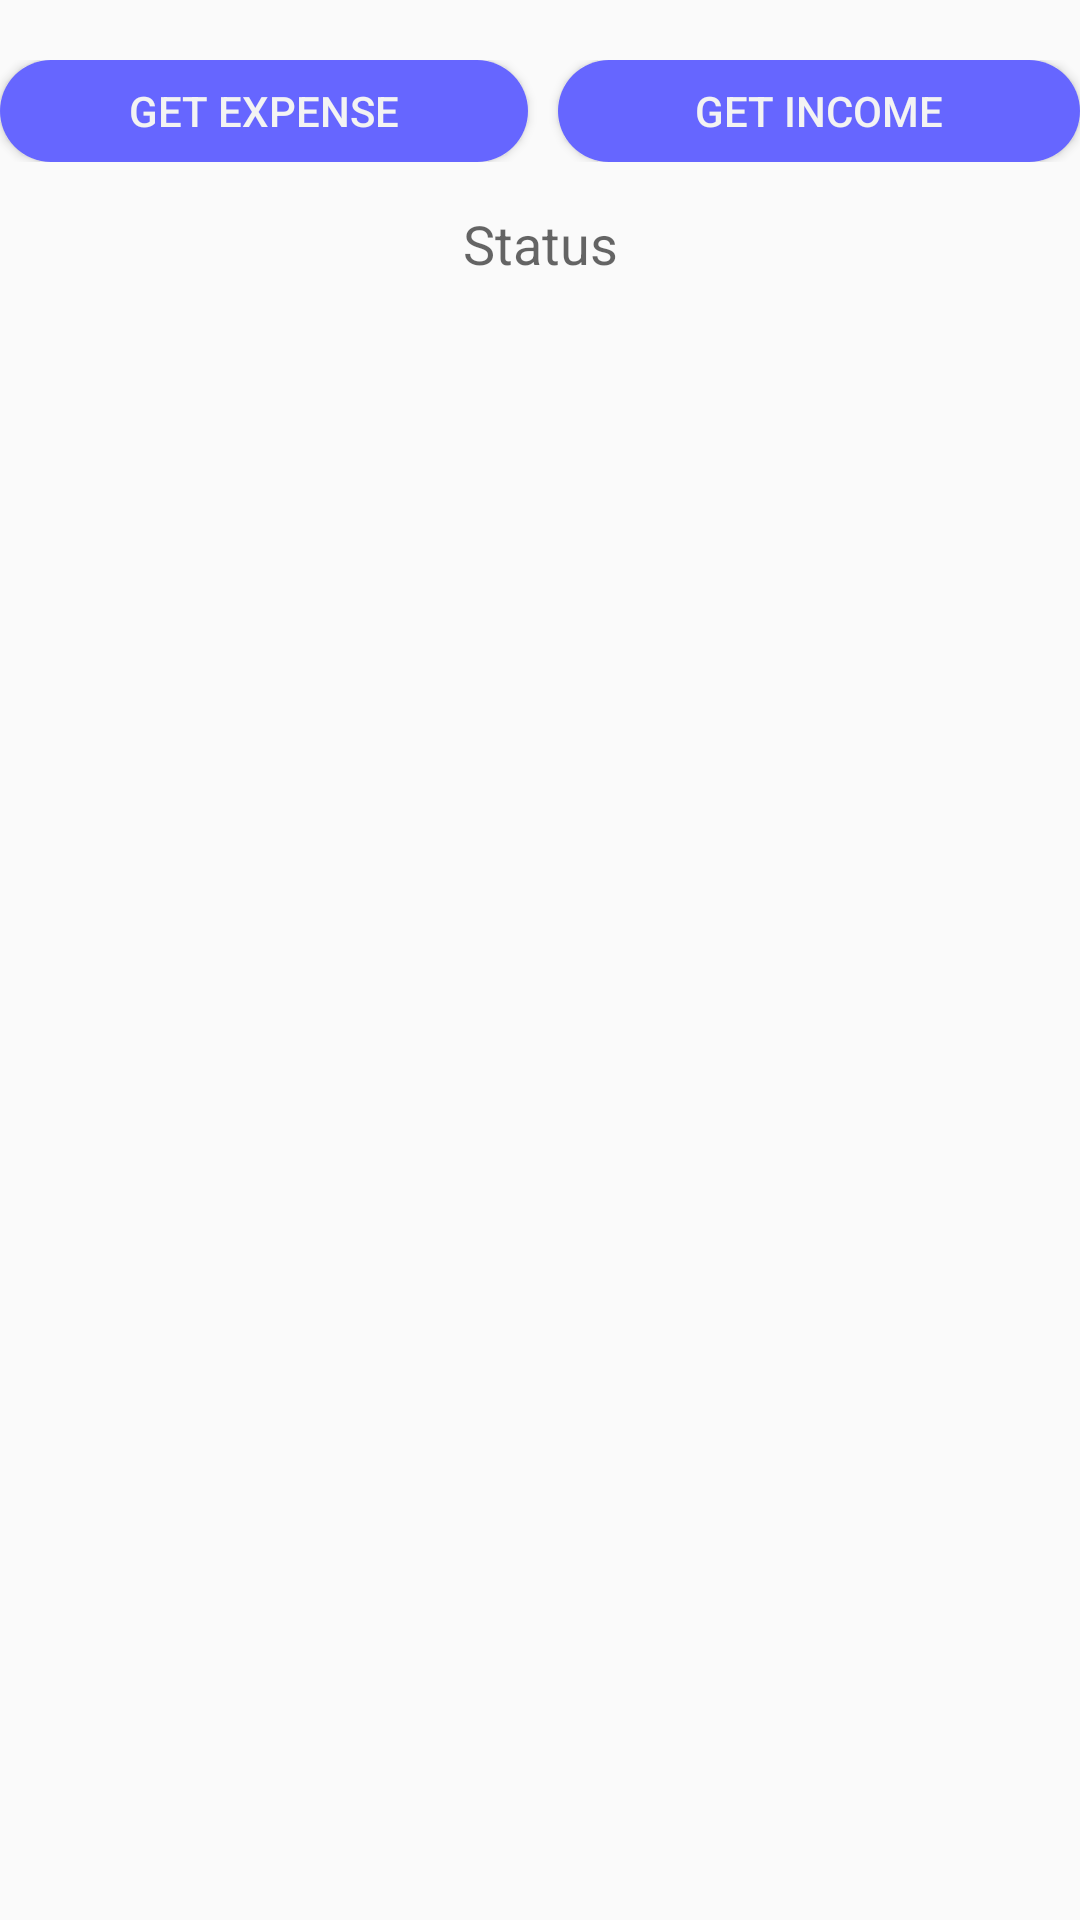

Reconstruct the res/layout file that produces this screen, plus the resources it refers to.
<!-- AndroidManifest.xml: application theme AppTheme -->
<!-- res/layout/transaction.xml -->
<?xml version="1.0" encoding="utf-8"?>
<LinearLayout xmlns:android="http://schemas.android.com/apk/res/android"
    xmlns:app="http://schemas.android.com/apk/res-auto"
    xmlns:tools="http://schemas.android.com/tools"
    android:layout_width="match_parent"
    android:layout_height="match_parent"
    android:orientation="vertical"
    android:id="@+id/transaction"
    tools:context="com.example.robber_hadi.MyMoneyManager.Transaction">

    <LinearLayout
        android:layout_width="match_parent"
        android:layout_height="34dp"
        android:layout_marginTop="20dp"
        android:layout_marginBottom="10dp"
        android:orientation="horizontal">

        <Button
            android:id="@+id/getExpe"
            android:layout_width="wrap_content"
            android:layout_height="wrap_content"
            android:layout_marginRight="5dp"
            android:layout_weight="1"
            android:background="@drawable/button_bg_rounded_corners"
            android:gravity="center"
            android:text="GET EXPENSE"
            android:textColor="@color/white"
            android:textSize="14sp" />

        <Button
            android:id="@+id/getInco"
            android:layout_width="wrap_content"
            android:layout_height="wrap_content"
            android:layout_marginLeft="5dp"
            android:layout_weight="1"
            android:background="@drawable/button_bg_rounded_corners"
            android:gravity="center"
            android:text="GET INCOME"
            android:textColor="@color/white"
            android:textSize="14sp" />
    </LinearLayout>

    <TextView
        android:id="@+id/status"
        android:layout_width="match_parent"
        android:layout_height="wrap_content"
        android:layout_marginTop="5dp"
        android:layout_marginBottom="5dp"
        android:gravity="center"
        android:hint="Status"
        android:textColor="@color/colorAccent"
        android:textSize="18sp" />

    <ListView
        android:id="@+id/datalistall"
        android:layout_width="match_parent"
        android:layout_height="424dp"
        android:layout_marginTop="5dp">

    </ListView>

</LinearLayout>
<!-- resources referenced by this layout -->
<resources>
  <color name="colorAccent">#cc0000</color>
  <color name="white">#f3f3f3</color>
  <!-- drawable button_bg_rounded_corners (drawable) -->
  <?xml version="1.0" encoding="utf-8"?>
  <selector xmlns:android="http://schemas.android.com/apk/res/android">
      <item>
          <shape android:shape="rectangle">
              <solid android:color="#6666ff"/>
              
              
              <corners android:radius="20dp" />
          </shape>
      </item>
  </selector>
  <style name="AppTheme" parent="Theme.AppCompat.Light.NoActionBar">
          
          <item name="colorPrimary">@color/colorPrimary</item>
          <item name="colorPrimaryDark">@color/colorPrimaryDark</item>
          <item name="colorAccent">@color/colorAccent</item>
          <item name="android:actionBarWidgetTheme">@color/white</item>
  
      </style>
  <color name="colorPrimary">#6666ff</color>
  <color name="colorPrimaryDark">#6666ff</color>
</resources>
